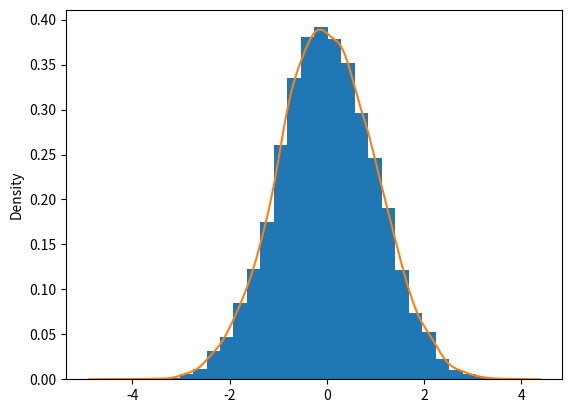

Reproduce this figure in Python.
# ch24_18.py
import matplotlib.pyplot as plt
import numpy as np
import seaborn as sns

mu = 0                                              # 均值
sigma = 1                                           # 標準差
s = np.random.normal(mu, sigma, 10000)              # 隨機數

count, bins, ignored = plt.hist(s,30,density=True)  # 直方圖
# 繪製曲線圖
sns.kdeplot(s)                                    
plt.show()











